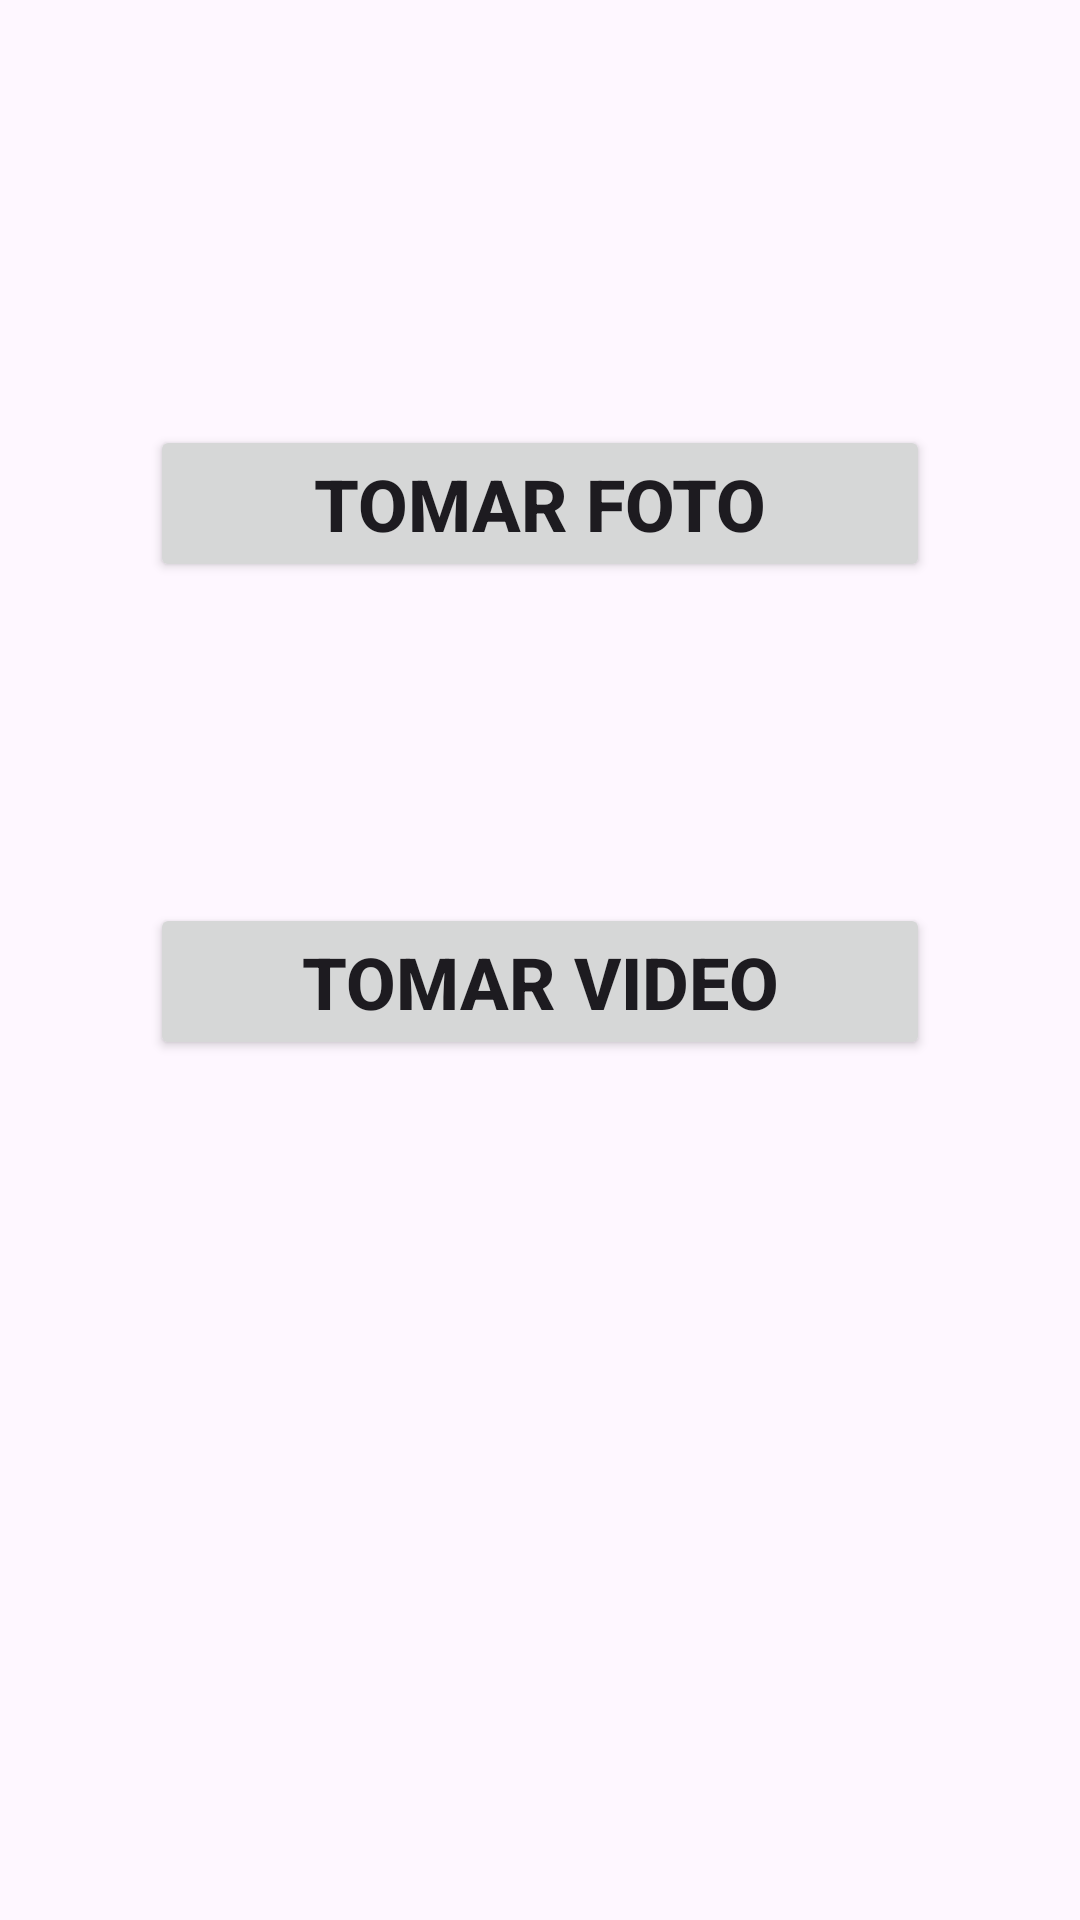

Android layout source for this screen:
<!-- AndroidManifest.xml: application theme Theme.FotoYVideo -->
<!-- res/layout/activity_main.xml -->
<?xml version="1.0" encoding="utf-8"?>
<androidx.constraintlayout.widget.ConstraintLayout xmlns:android="http://schemas.android.com/apk/res/android"
    xmlns:app="http://schemas.android.com/apk/res-auto"
    xmlns:tools="http://schemas.android.com/tools"
    android:layout_width="match_parent"
    android:layout_height="match_parent"
    tools:context=".MainActivity">

    <Button
        android:id="@+id/btnTomarFoto"
        android:layout_width="0dp"
        android:layout_height="wrap_content"
        android:layout_marginStart="50dp"
        android:layout_marginEnd="50dp"
        android:text="@string/btn_tomarfoto"
        android:textSize="24sp"
        android:textStyle="bold"
        app:layout_constraintBottom_toBottomOf="parent"
        app:layout_constraintEnd_toEndOf="parent"
        app:layout_constraintHorizontal_bias="0.525"
        app:layout_constraintStart_toStartOf="parent"
        app:layout_constraintTop_toTopOf="parent"
        app:layout_constraintVertical_bias="0.241" />

    <Button
        android:id="@+id/btnTomarVideo"
        android:layout_width="0dp"
        android:layout_height="wrap_content"
        android:layout_marginStart="50dp"
        android:layout_marginEnd="50dp"
        android:text="@string/btn_tomarvideo"
        android:textSize="24sp"
        android:textStyle="bold"
        app:layout_constraintBottom_toBottomOf="parent"
        app:layout_constraintEnd_toEndOf="parent"
        app:layout_constraintStart_toStartOf="parent"
        app:layout_constraintTop_toBottomOf="@+id/btnTomarFoto"
        app:layout_constraintVertical_bias="0.272" />

</androidx.constraintlayout.widget.ConstraintLayout>
<!-- resources referenced by this layout -->
<resources>
  <string name="btn_tomarfoto">Tomar Foto</string>
  <string name="btn_tomarvideo">Tomar Video</string>
  <style name="Theme.FotoYVideo" parent="Base.Theme.FotoYVideo" />
  <style name="Base.Theme.FotoYVideo" parent="Theme.Material3.DayNight.NoActionBar">
          
          
      </style>
</resources>
